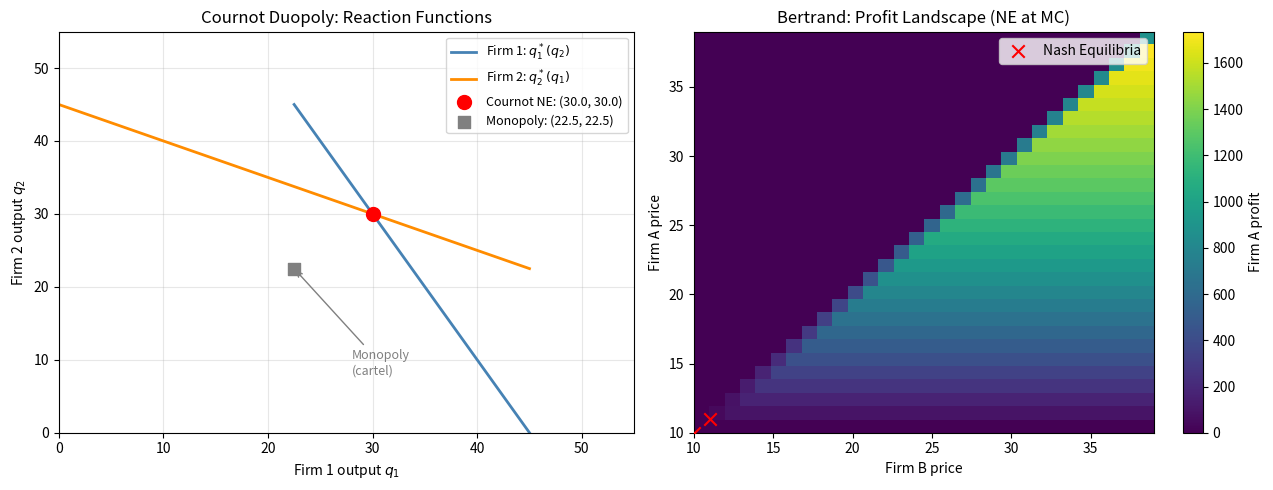

Write the Python code that produced this figure. (Note: this script raises an exception after producing the figure.)
"""
Week 2: Nash Equilibrium and Strategic Stability
"""

import numpy as np
import matplotlib
matplotlib.use("Agg")
import matplotlib.pyplot as plt

# 1)Pure strategy Nash equilibrium finder

def find_pure_nash(payoff_A, payoff_B):
    """
    Find all pure strategy Nash equilibria for a 2 player normal form game.

    A profile (i,j) is a Nash equilibrium iff:
      payoff_A[i,j] >= payoff_A[k,j]  for all k  (A can't profitably deviate)
      payoff_B[i,j] >= payoff_B[i,k]  for all k  (B can't profitably deviate)

    Parameters
    payoff_A : ndarray (m, n)   row player payoffs
    payoff_B : ndarray (m, n)   column player payoffs

    Returns
    list of (int, int) (row, col) pure NE indices
    """
    m, n = payoff_A.shape
    equilibria = []
    for i in range(m):
        for j in range(n):
            a_no_deviate = np.all(payoff_A[i, j] >= payoff_A[:, j])
            b_no_deviate = np.all(payoff_B[i, j] >= payoff_B[i, :])
            if a_no_deviate and b_no_deviate:
                equilibria.append((i, j))
    return equilibria

# 2)Mixed-strategy NE for 2x2 games

def find_mixed_nash_2x2(payoff_A, payoff_B):
    """
    Find the mixed strategy Nash equilibrium for a 2x2 game

    Method: indifference conditions
      Player A mixes with prob p on row 0: make B indifferent between cols
      Player B mixes with prob q on col 0: make A indifferent between rows

    Returns (p, q) if a valid interior mixed NE exists, else None
    """
    # B's indifference: col 0 vs col 1 given A plays row 0 with prob p
    # p*pB[0,0] + (1-p)*pB[1,0] = p*pB[0,1] + (1-p)*pB[1,1]
    a, b = payoff_B[0, 0], payoff_B[1, 0]
    c, d = payoff_B[0, 1], payoff_B[1, 1]
    denom_p = (a - b) - (c - d)
    if abs(denom_p) < 1e-9:
        return None
    p = (d - b) / denom_p

    # A's indifference: row 0 vs row 1 given B plays col 0 with prob q
    a2, b2 = payoff_A[0, 0], payoff_A[0, 1]
    c2, d2 = payoff_A[1, 0], payoff_A[1, 1]
    denom_q = (a2 - b2) - (c2 - d2)
    if abs(denom_q) < 1e-9:
        return None
    q = (d2 - b2) / denom_q

    if 0 <= p <= 1 and 0 <= q <= 1:
        return (p, q)
    return None

# 3)Best response dynamics

def best_response_dynamics(payoff_A, payoff_B, start=(0, 0), max_iter=50):
    """
    Simulate alternating best-response play from a starting profile.
    Each step: one player best-responds to the other's current strategy.

    Returns (trajectory, converged).
    """
    i, j = start
    trajectory = [(i, j)]
    for _ in range(max_iter):
        i_new = int(np.argmax(payoff_A[:, j]))
        j_new = int(np.argmax(payoff_B[i_new, :]))
        if (i_new, j_new) == (i, j):
            return trajectory, True
        i, j = i_new, j_new
        trajectory.append((i, j))
    return trajectory, False

# 4)Tests on classic games

games = {
    "Prisoner's Dilemma": (
        np.array([[-1, -3], [0, -2]]),
        np.array([[-1, 0], [-3, -2]]),
        ["Cooperate", "Defect"],
    ),
    "Battle of the Sexes": (
        np.array([[3, 0], [0, 2]]),
        np.array([[2, 0], [0, 3]]),
        ["Opera", "Fight"],
    ),
    "Matching Pennies": (
        np.array([[1, -1], [-1, 1]]),
        np.array([[-1, 1], [1, -1]]),
        ["Heads", "Tails"],
    ),
}

print("Pure-Strategy Nash Equilibrium Finder")
print("=" * 55)
for name, (pA, pB, strats) in games.items():
    eq = find_pure_nash(pA, pB)
    eq_named = [(strats[i], strats[j]) for i, j in eq]
    mixed    = find_mixed_nash_2x2(pA, pB)
    traj, conv = best_response_dynamics(pA, pB)
    print(f"\n{name}:")
    print(f"  Pure NE : {eq_named if eq_named else 'None'}")
    if mixed:
        print(f"  Mixed NE: p(row 0)={mixed[0]:.4f}, q(col 0)={mixed[1]:.4f}")
    print(f"  BRD from (0,0): {traj} | converged={conv}")

# 5)Bertrand duopoly

print("\n" + "=" * 55)
print("Bertrand Duopoly — Price Competition")
print("=" * 55)

COST        = 10
MARKET_SIZE = 100
price_grid  = np.arange(COST, COST + 30, 1)
n_prices    = len(price_grid)

def bertrand_profit(p_self, p_other, cost, demand_intercept):
    if p_self < p_other:
        return (p_self - cost) * (demand_intercept - p_self)
    elif p_self > p_other:
        return 0.0
    else:
        return (p_self - cost) * (demand_intercept - p_self) / 2.0

bA = np.zeros((n_prices, n_prices))
bB = np.zeros((n_prices, n_prices))
for i, p1 in enumerate(price_grid):
    for j, p2 in enumerate(price_grid):
        bA[i, j] = bertrand_profit(p1, p2, COST, MARKET_SIZE)
        bB[i, j] = bertrand_profit(p2, p1, COST, MARKET_SIZE)

eq_b = find_pure_nash(bA, bB)
eq_prices = [(price_grid[i], price_grid[j]) for i, j in eq_b]
print(f"Marginal cost : {COST}")
print(f"NE price pairs: {eq_prices[:4]}")
print("=> Bertrand paradox: price → marginal cost, zero profit, 2 firms")

# 6)Cournot duopoly: reaction functions & NE

print("\n" + "=" * 55)
print("Cournot Duopoly — Quantity Competition")
print("=" * 55)

a_d, b_d, c_d = 100, 1, 10   # demand: P = a - b*(q1+q2), cost c per unit

def cournot_reaction(q_other, a, b, c):
    #Best response output for one firm given rival's output
    return max(0.0, (a - c) / (2 * b) - q_other / 2)

def cournot_ne_symmetric(a, b, c):
    #Symmetric Cournot NE analytical solution
    q_ne = (a - c) / (3 * b)
    P_ne = a - b * (2 * q_ne)
    pi_ne = (P_ne - c) * q_ne
    return q_ne, P_ne, pi_ne

def monopoly_benchmark(a, b, c):
    #Joint profit maximising monopoly output
    Q_m  = (a - c) / (2 * b)
    P_m  = a - b * Q_m
    pi_m = (P_m - c) * Q_m   # total
    return Q_m / 2, P_m, pi_m / 2   # per firm split

q_ne, P_ne, pi_ne = cournot_ne_symmetric(a_d, b_d, c_d)
q_m, P_m, pi_m   = monopoly_benchmark(a_d, b_d, c_d)
q_comp = (a_d - c_d) / (2 * b_d)   # perfectly competitive per firm

print(f"\n{'Scenario':<28} {'q*':>8} {'P*':>8} {'Profit*':>10}")
print("-" * 56)
print(f"{'Cournot NE (2 firms)':<28} {q_ne:>8.2f} {P_ne:>8.2f} {pi_ne:>10.2f}")
print(f"{'Monopoly/Cartel (per firm)':<28} {q_m:>8.2f} {P_m:>8.2f} {pi_m:>10.2f}")
print(f"{'Competitive (per firm)':<28} {q_comp:>8.2f} {c_d:>8.2f} {'0':>10}")
print(f"\nCournot NE lies between monopoly (q={q_m:.1f}) and competitive (q={q_comp:.1f})")

# OPEC style: 13 firms
print("\nCournot NE for n firms (OPEC scenario, a=100, b=1, c=10):")
print(f"{'n':>5} {'q_i':>8} {'Q_total':>10} {'Price':>8} {'Profit_i':>10}")
print("-" * 45)
for n in [2, 5, 8, 13, 20]:
    q_i  = (a_d - c_d) / ((n + 1) * b_d)
    Q    = n * q_i
    P    = a_d - b_d * Q
    pi_i = (P - c_d) * q_i
    print(f"{n:>5} {q_i:>8.2f} {Q:>10.2f} {P:>8.2f} {pi_i:>10.2f}")


# 7)Figures

q_range = np.linspace(0, (a_d - c_d) / (2 * b_d), 200)
react   = np.array([cournot_reaction(q, a_d, b_d, c_d) for q in q_range])

fig, axes = plt.subplots(1, 2, figsize=(13, 5))

# Cournot reaction functions
axes[0].plot(react,   q_range, color="steelblue",  lw=2, label="Firm 1: $q_1^*(q_2)$")
axes[0].plot(q_range, react,   color="darkorange",  lw=2, label="Firm 2: $q_2^*(q_1)$")
axes[0].scatter([q_ne], [q_ne], color="red", s=100, zorder=5,
                label=f"Cournot NE: ({q_ne:.1f}, {q_ne:.1f})")
axes[0].scatter([q_m],  [q_m],  color="gray", s=70, marker="s", zorder=5,
                label=f"Monopoly: ({q_m:.1f}, {q_m:.1f})")
axes[0].annotate("Monopoly\n(cartel)", xy=(q_m, q_m), xytext=(28, 8),
                 arrowprops=dict(arrowstyle="->", color="gray"), fontsize=9, color="gray")
axes[0].set_xlabel("Firm 1 output $q_1$"); axes[0].set_ylabel("Firm 2 output $q_2$")
axes[0].set_title("Cournot Duopoly: Reaction Functions")
axes[0].legend(fontsize=9); axes[0].grid(alpha=0.3)
axes[0].set_xlim(0, 55); axes[0].set_ylim(0, 55)

# Bertrand profit landscape
im = axes[1].imshow(bA, origin="lower",
                    extent=[price_grid[0], price_grid[-1],
                            price_grid[0], price_grid[-1]],
                    cmap="viridis", aspect="auto")
plt.colorbar(im, ax=axes[1], label="Firm A profit")
axes[1].scatter([price_grid[j] for _, j in eq_b],
                [price_grid[i] for i, _ in eq_b],
                color="red", marker="x", s=80, zorder=5, label="Nash Equilibria")
axes[1].legend(); axes[1].set_xlabel("Firm B price"); axes[1].set_ylabel("Firm A price")
axes[1].set_title("Bertrand: Profit Landscape (NE at MC)")
plt.tight_layout()
plt.savefig("figures/w2_competition.png", dpi=150)
print("\nSaved: figures/w2_competition.png")
